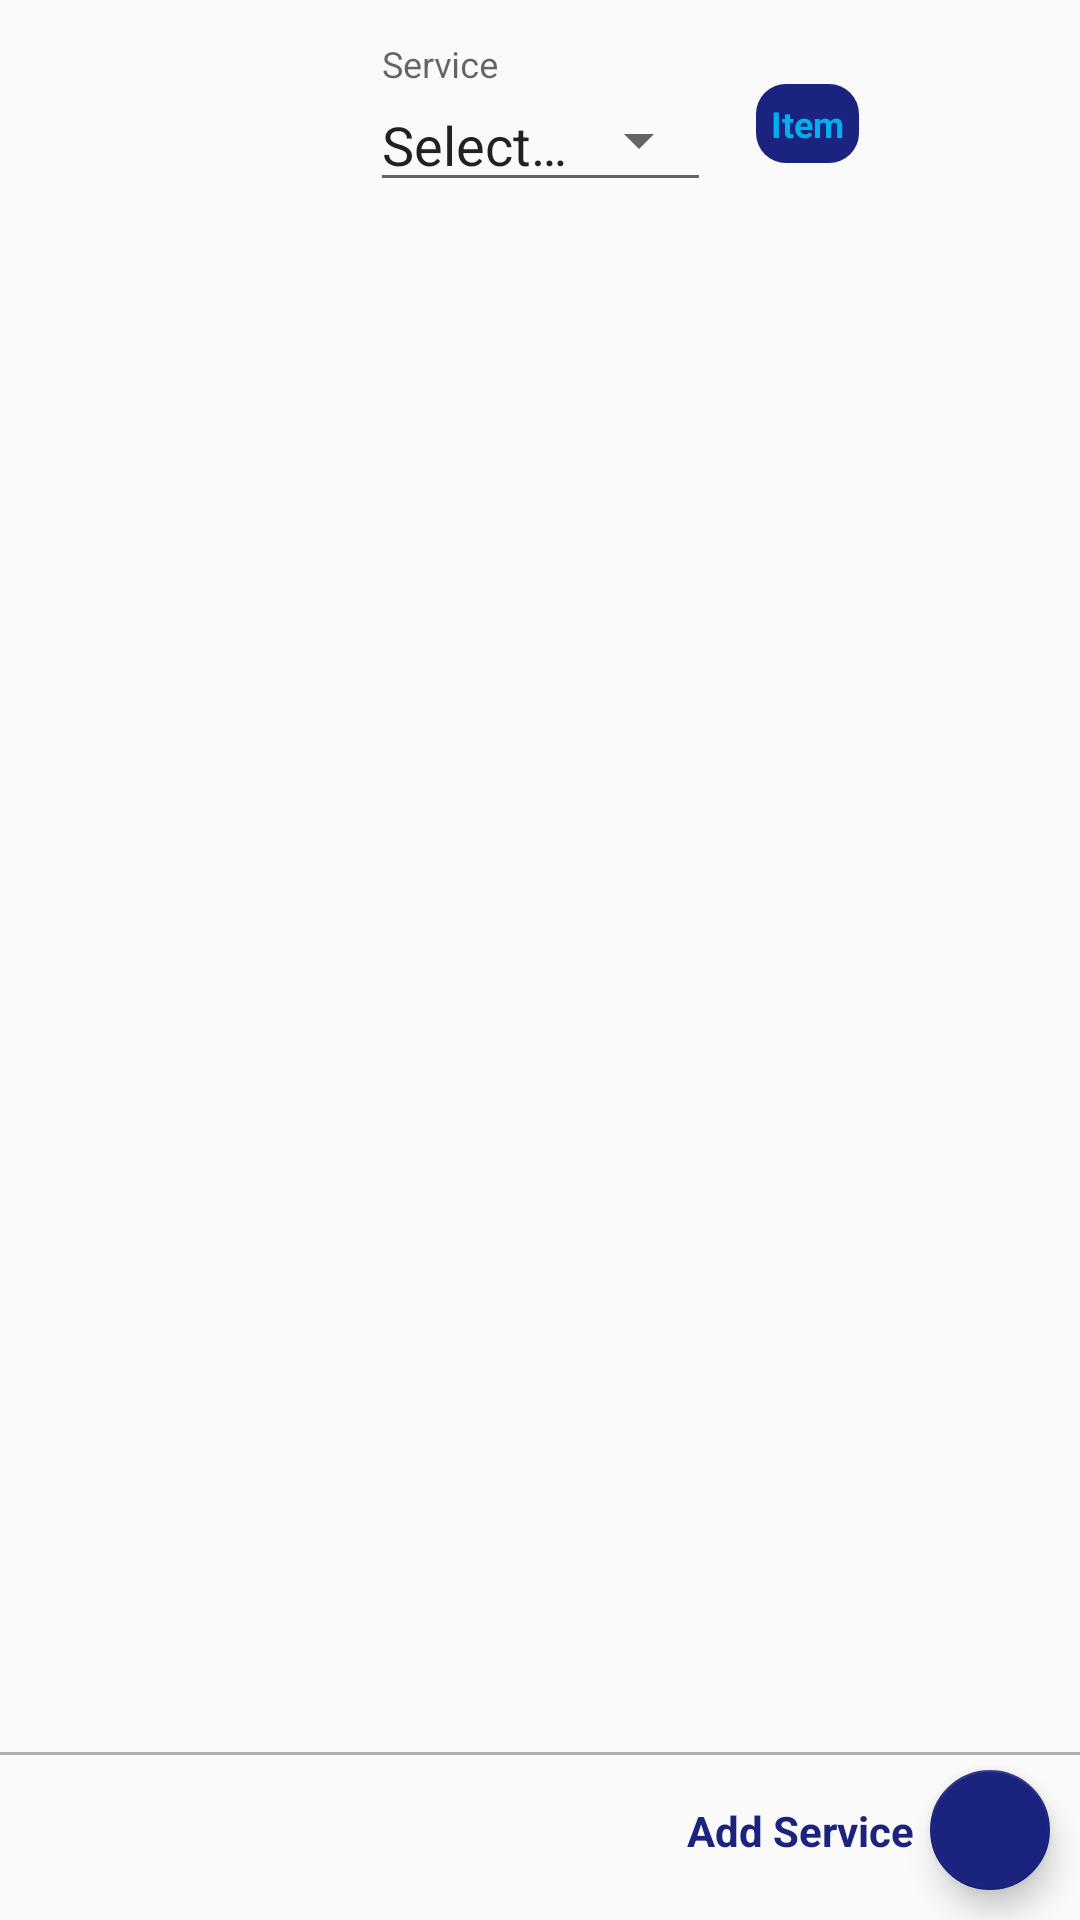

Produce the Android XML layout that renders to this screen, including the resource entries it uses.
<!-- AndroidManifest.xml: application theme AppTheme -->
<!-- res/layout/activity_setup.xml -->
<?xml version="1.0" encoding="utf-8"?>
<android.support.constraint.ConstraintLayout
    xmlns:android="http://schemas.android.com/apk/res/android"
    xmlns:app="http://schemas.android.com/apk/res-auto"
    xmlns:tools="http://schemas.android.com/tools"
    android:id="@+id/const_setup_layout"
    android:layout_width="match_parent"
    android:layout_height="match_parent"
    tools:context=".activities.SetupActivity">

    <android.support.design.widget.TextInputLayout
        android:id="@+id/input_setup_serv"
        android:layout_margin="@dimen/margin_small"
        app:layout_constraintLeft_toLeftOf="parent"
        app:layout_constraintRight_toRightOf="parent"
        app:layout_constraintTop_toTopOf="parent"
        android:layout_width="wrap_content"
        android:padding="@dimen/margin_tiny"
        android:layout_height="wrap_content">

        <android.support.design.widget.TextInputEditText
            style="@style/Base.Widget.AppCompat.Spinner.Underlined"
            android:focusable="false"
            android:onClick="Services_Dialog"
            android:longClickable="false"
            android:id="@+id/et_setup_serv"
            android:hint="@string/service"
            android:text="@string/select_lbl"
            android:textSize="@dimen/large_text"
            android:layout_width="wrap_content"
            android:layout_height="wrap_content" />

    </android.support.design.widget.TextInputLayout>

    <TextView
        android:id="@+id/tv_set_noshow"
        android:visibility="gone"
        android:textAlignment="center"
        android:text="@string/no_show"
        app:layout_constraintBottom_toBottomOf="@id/recy_service_items"
        app:layout_constraintTop_toTopOf="@id/recy_service_items"
        android:layout_width="match_parent"
        android:layout_height="wrap_content" />

    <TableRow
        android:onClick="add_item"
        android:id="@+id/tbr_add_item"
        android:background="@drawable/app_button_background"
        android:padding="@dimen/margin_tiny"
        android:gravity="center"
        android:layout_marginStart="@dimen/margin_small"
        android:layout_height="wrap_content"
        android:layout_width="wrap_content"
        app:layout_constraintBottom_toBottomOf="@id/input_setup_serv"
        app:layout_constraintTop_toTopOf="@id/input_setup_serv"
        app:layout_constraintLeft_toRightOf="@id/input_setup_serv"
        >

        <ImageButton
            android:scaleType="centerCrop"
            android:src="@drawable/ic_add_item_circle_18dp"
            android:background="@null"
            android:layout_width="wrap_content"
            android:layout_height="wrap_content"
            android:contentDescription="@string/add_item" />

        <TextView
            android:textColor="@color/colorPrimary"
            android:textStyle="bold"
            android:textSize="@dimen/normal_text"
            android:text="@string/item"
            android:layout_height="wrap_content"
            android:layout_width="wrap_content"
            />

    </TableRow>

    <android.support.v7.widget.RecyclerView
        android:id="@+id/recy_service_items"
        android:layout_width="match_parent"
        android:layout_height="0dp"
        android:layout_margin="@dimen/margin_small"
        app:layout_constraintBottom_toTopOf="@id/divider_view"
        app:layout_constraintTop_toBottomOf="@id/input_setup_serv"
        />

    <View
        android:id="@+id/divider_view"
        android:layout_width="match_parent"
        android:layout_height="1dp"
        android:layout_marginBottom="@dimen/margin_tiny"
        android:background="@color/grey"
        app:layout_constraintBottom_toTopOf="@id/fab_add_service"
        />

    <TextView
        android:layout_width="wrap_content"
        android:layout_height="wrap_content"
        android:onClick="add_service"
        android:padding="@dimen/margin_tiny"
        android:text="@string/add_service_txt"
        android:textColor="@color/colorPrimaryDark"
        android:textSize="@dimen/med_text"
        android:textStyle="bold"
        app:layout_constraintBottom_toBottomOf="@id/fab_add_service"
        app:layout_constraintRight_toLeftOf="@id/fab_add_service"
        app:layout_constraintTop_toTopOf="@id/fab_add_service"
        />

    <android.support.design.widget.FloatingActionButton
        android:id="@+id/fab_add_service"
        android:layout_width="wrap_content"
        android:layout_height="wrap_content"
        android:layout_margin="@dimen/margin_small"
        android:onClick="add_service"
        android:src="@drawable/ic_add_white_24dp"
        app:fabSize="mini"
        app:layout_constraintBottom_toBottomOf="parent"
        app:layout_constraintRight_toRightOf="parent"
        />

</android.support.constraint.ConstraintLayout>
<!-- resources referenced by this layout -->
<resources>
  <color name="colorPrimary">#00AFF0</color>
  <color name="colorPrimaryDark">#1A237E</color>
  <color name="grey">#AFAFAF</color>
  <dimen name="large_text">18sp</dimen>
  <dimen name="margin_small">10dp</dimen>
  <dimen name="margin_tiny">5dp</dimen>
  <dimen name="med_text">14sp</dimen>
  <dimen name="normal_text">12sp</dimen>
  <!-- drawable app_button_background (drawable) -->
  <?xml version="1.0" encoding="utf-8"?>
  <selector xmlns:android="http://schemas.android.com/apk/res/android">
  
      <item>
          <shape android:shape="rectangle">
              <solid android:color="@color/colorPrimaryDark" />
              <corners android:radius="10dp" />
          </shape>
      </item>
  
  </selector>
  <string name="add_item">Add item</string>
  <string name="add_service_txt">Add Service</string>
  <string name="item">Item</string>
  <string name="no_show">Nothing to show</string>
  <string name="select_lbl">Select…</string>
  <string name="service">Service</string>
  <style name="AppTheme" parent="Theme.AppCompat.DayNight.DarkActionBar">
          
          <item name="colorPrimary">@color/colorPrimary</item>
          <item name="colorPrimaryDark">@color/colorPrimaryDark</item>
          <item name="colorAccent">@color/colorPrimaryDark</item>
      </style>
</resources>
